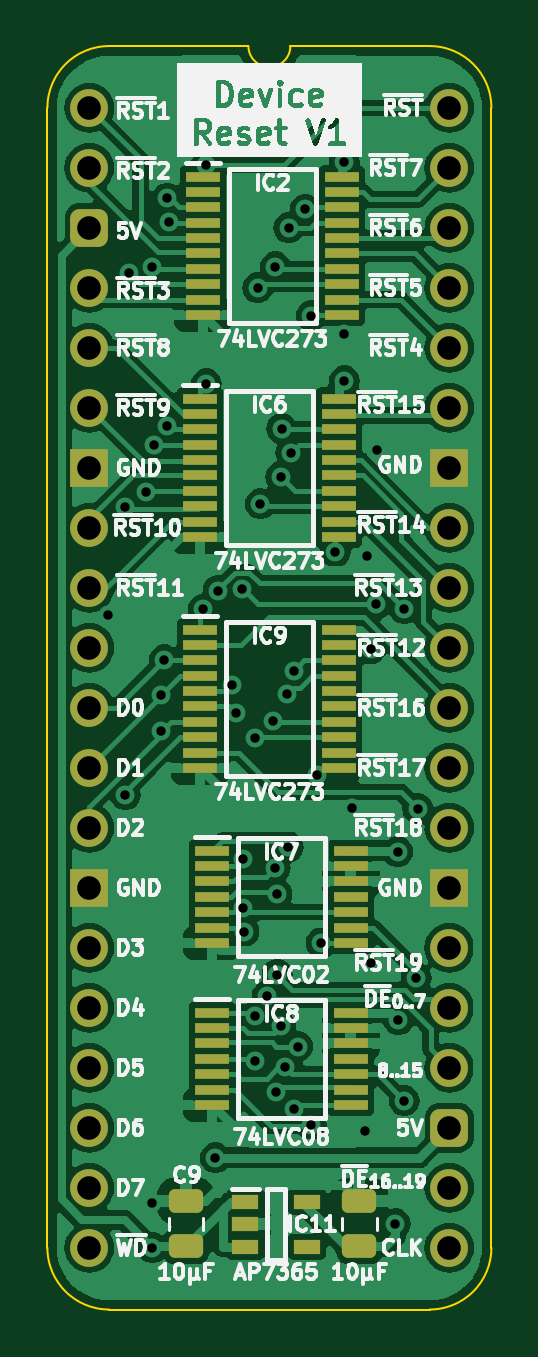
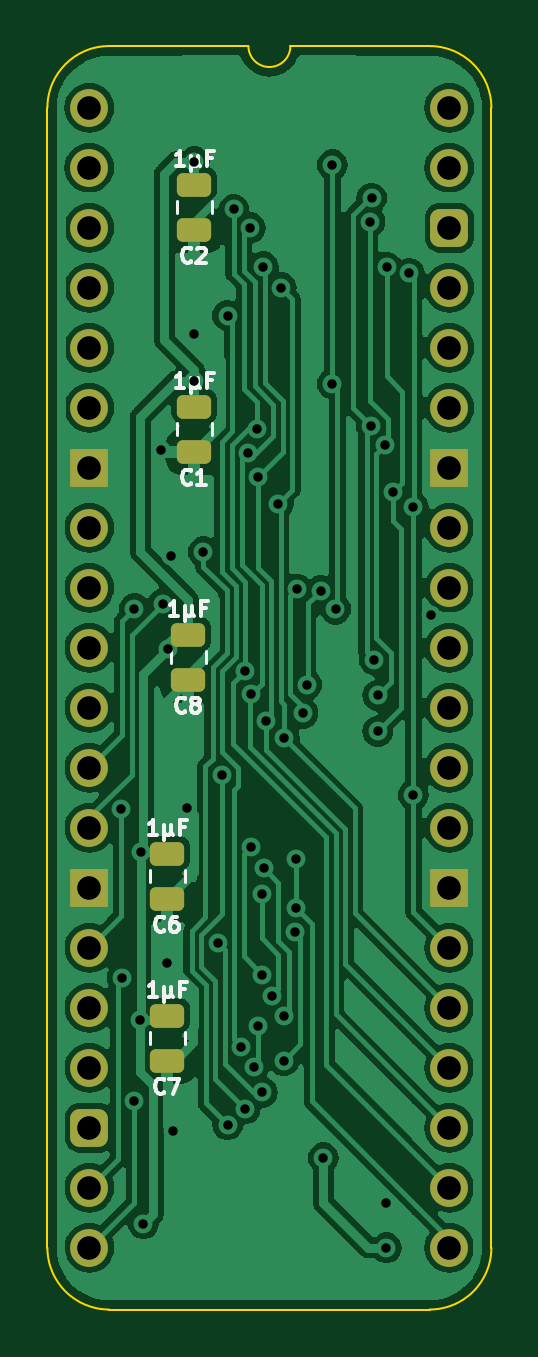
Circuit board: 11 layer files. Board 18.8 x 53.5 mm.
- bottom_copper: HCP65 Device Reset-B_Cu.gbl (105988 bytes)
- bottom_mask: HCP65 Device Reset-B_Mask.gbs (2517 bytes)
- paste: HCP65 Device Reset-B_Paste.gbp (1447 bytes)
- bottom_silk: HCP65 Device Reset-B_Silkscreen.gbo (12016 bytes)
- outline: HCP65 Device Reset-Edge_Cuts.gm1 (1066 bytes)
- top_copper: HCP65 Device Reset-F_Cu.gtl (129753 bytes)
- top_mask: HCP65 Device Reset-F_Mask.gts (4666 bytes)
- paste: HCP65 Device Reset-F_Paste.gtp (3591 bytes)
- top_silk: HCP65 Device Reset-F_Silkscreen.gto (125315 bytes)
- drill: HCP65 Device Reset-NPTH.drl (268 bytes)
- drill: HCP65 Device Reset-PTH.drl (1841 bytes)

=== bottom_copper: HCP65 Device Reset-B_Cu.gbl (105988 bytes, source omitted) ===
=== bottom_mask: HCP65 Device Reset-B_Mask.gbs (2517 bytes, source withheld) ===
=== paste: HCP65 Device Reset-B_Paste.gbp (1447 bytes, source withheld) ===
=== bottom_silk: HCP65 Device Reset-B_Silkscreen.gbo (12016 bytes, source omitted) ===
=== outline: HCP65 Device Reset-Edge_Cuts.gm1 ===
%TF.GenerationSoftware,KiCad,Pcbnew,7.0.5*%
%TF.CreationDate,2024-02-15T21:05:58+02:00*%
%TF.ProjectId,HCP65 Device Reset,48435036-3520-4446-9576-696365205265,V1*%
%TF.SameCoordinates,PX525bfc0PY43d3480*%
%TF.FileFunction,Profile,NP*%
%FSLAX46Y46*%
G04 Gerber Fmt 4.6, Leading zero omitted, Abs format (unit mm)*
G04 Created by KiCad (PCBNEW 7.0.5) date 2024-02-15 21:05:58*
%MOMM*%
%LPD*%
G01*
G04 APERTURE LIST*
%TA.AperFunction,Profile*%
%ADD10C,0.100000*%
%TD*%
G04 APERTURE END LIST*
D10*
%TO.C,J4*%
X-1778000Y-48260000D02*
X-1778000Y0D01*
X6731000Y2616200D02*
X835732Y2613732D01*
X14404267Y2613733D02*
X8509000Y2616200D01*
X14404268Y-50873732D02*
X835733Y-50873733D01*
X17018000Y-48260000D02*
X17017999Y1D01*
X835732Y2613732D02*
G75*
G03*
X-1778000Y0I-1J-2613731D01*
G01*
X-1778000Y-48260000D02*
G75*
G03*
X835733Y-50873733I2613727J-6D01*
G01*
X6731000Y2616200D02*
G75*
G03*
X8509000Y2616200I889000J0D01*
G01*
X17017993Y1D02*
G75*
G03*
X14404267Y2613733I-2613743J-11D01*
G01*
X14404268Y-50873730D02*
G75*
G03*
X17018000Y-48260000I2J2613730D01*
G01*
%TD*%
M02*

=== top_copper: HCP65 Device Reset-F_Cu.gtl (129753 bytes, source omitted) ===
=== top_mask: HCP65 Device Reset-F_Mask.gts ===
%TF.GenerationSoftware,KiCad,Pcbnew,7.0.5*%
%TF.CreationDate,2024-02-15T21:05:58+02:00*%
%TF.ProjectId,HCP65 Device Reset,48435036-3520-4446-9576-696365205265,V1*%
%TF.SameCoordinates,PX525bfc0PY43d3480*%
%TF.FileFunction,Soldermask,Top*%
%TF.FilePolarity,Negative*%
%FSLAX46Y46*%
G04 Gerber Fmt 4.6, Leading zero omitted, Abs format (unit mm)*
G04 Created by KiCad (PCBNEW 7.0.5) date 2024-02-15 21:05:58*
%MOMM*%
%LPD*%
G01*
G04 APERTURE LIST*
G04 Aperture macros list*
%AMRoundRect*
0 Rectangle with rounded corners*
0 $1 Rounding radius*
0 $2 $3 $4 $5 $6 $7 $8 $9 X,Y pos of 4 corners*
0 Add a 4 corners polygon primitive as box body*
4,1,4,$2,$3,$4,$5,$6,$7,$8,$9,$2,$3,0*
0 Add four circle primitives for the rounded corners*
1,1,$1+$1,$2,$3*
1,1,$1+$1,$4,$5*
1,1,$1+$1,$6,$7*
1,1,$1+$1,$8,$9*
0 Add four rect primitives between the rounded corners*
20,1,$1+$1,$2,$3,$4,$5,0*
20,1,$1+$1,$4,$5,$6,$7,0*
20,1,$1+$1,$6,$7,$8,$9,0*
20,1,$1+$1,$8,$9,$2,$3,0*%
G04 Aperture macros list end*
%ADD10R,1.150000X0.600000*%
%ADD11R,1.475000X0.450000*%
%ADD12RoundRect,0.250000X0.475000X-0.250000X0.475000X0.250000X-0.475000X0.250000X-0.475000X-0.250000X0*%
%ADD13C,1.600000*%
%ADD14O,1.600000X1.600000*%
%ADD15RoundRect,0.400000X-0.400000X-0.400000X0.400000X-0.400000X0.400000X0.400000X-0.400000X0.400000X0*%
%ADD16R,1.600000X1.600000*%
G04 APERTURE END LIST*
D10*
%TO.C,IC11*%
X6604000Y-46309085D03*
X6604000Y-47259085D03*
X6604000Y-48209085D03*
X9204000Y-48209085D03*
X9204000Y-46309085D03*
%TD*%
D11*
%TO.C,IC9*%
X4682000Y-22094000D03*
X4682000Y-22744000D03*
X4682000Y-23394000D03*
X4682000Y-24044000D03*
X4682000Y-24694000D03*
X4682000Y-25344000D03*
X4682000Y-25994000D03*
X4682000Y-26644000D03*
X4682000Y-27294000D03*
X4682000Y-27944000D03*
X10558000Y-27944000D03*
X10558000Y-27294000D03*
X10558000Y-26644000D03*
X10558000Y-25994000D03*
X10558000Y-25344000D03*
X10558000Y-24694000D03*
X10558000Y-24044000D03*
X10558000Y-23394000D03*
X10558000Y-22744000D03*
X10558000Y-22094000D03*
%TD*%
%TO.C,IC8*%
X5190000Y-38309000D03*
X5190000Y-38959000D03*
X5190000Y-39609000D03*
X5190000Y-40259000D03*
X5190000Y-40909000D03*
X5190000Y-41559000D03*
X5190000Y-42209000D03*
X11066000Y-42209000D03*
X11066000Y-41559000D03*
X11066000Y-40909000D03*
X11066000Y-40259000D03*
X11066000Y-39609000D03*
X11066000Y-38959000D03*
X11066000Y-38309000D03*
%TD*%
%TO.C,IC7*%
X5190000Y-31451000D03*
X5190000Y-32101000D03*
X5190000Y-32751000D03*
X5190000Y-33401000D03*
X5190000Y-34051000D03*
X5190000Y-34701000D03*
X5190000Y-35351000D03*
X11066000Y-35351000D03*
X11066000Y-34701000D03*
X11066000Y-34051000D03*
X11066000Y-33401000D03*
X11066000Y-32751000D03*
X11066000Y-32101000D03*
X11066000Y-31451000D03*
%TD*%
%TO.C,IC6*%
X4682000Y-12315000D03*
X4682000Y-12965000D03*
X4682000Y-13615000D03*
X4682000Y-14265000D03*
X4682000Y-14915000D03*
X4682000Y-15565000D03*
X4682000Y-16215000D03*
X4682000Y-16865000D03*
X4682000Y-17515000D03*
X4682000Y-18165000D03*
X10558000Y-18165000D03*
X10558000Y-17515000D03*
X10558000Y-16865000D03*
X10558000Y-16215000D03*
X10558000Y-15565000D03*
X10558000Y-14915000D03*
X10558000Y-14265000D03*
X10558000Y-13615000D03*
X10558000Y-12965000D03*
X10558000Y-12315000D03*
%TD*%
%TO.C,IC2*%
X4809000Y-2917000D03*
X4809000Y-3567000D03*
X4809000Y-4217000D03*
X4809000Y-4867000D03*
X4809000Y-5517000D03*
X4809000Y-6167000D03*
X4809000Y-6817000D03*
X4809000Y-7467000D03*
X4809000Y-8117000D03*
X4809000Y-8767000D03*
X10685000Y-8767000D03*
X10685000Y-8117000D03*
X10685000Y-7467000D03*
X10685000Y-6817000D03*
X10685000Y-6167000D03*
X10685000Y-5517000D03*
X10685000Y-4867000D03*
X10685000Y-4217000D03*
X10685000Y-3567000D03*
X10685000Y-2917000D03*
%TD*%
D12*
%TO.C,C10*%
X11430000Y-48193085D03*
X11430000Y-46293085D03*
%TD*%
D13*
%TO.C,J4*%
X0Y0D03*
D14*
X0Y-2540000D03*
D15*
X0Y-5080000D03*
D14*
X0Y-7620000D03*
X0Y-10160000D03*
X0Y-12700000D03*
D16*
X0Y-15240000D03*
D14*
X0Y-17780000D03*
X0Y-20320000D03*
X0Y-22860000D03*
X0Y-25400000D03*
X0Y-27940000D03*
X0Y-30480000D03*
D16*
X0Y-33020000D03*
D14*
X0Y-35560000D03*
X0Y-38100000D03*
X0Y-40640000D03*
X0Y-43180000D03*
X0Y-45720000D03*
X0Y-48260000D03*
X15240000Y-48260000D03*
X15240000Y-45720000D03*
D15*
X15240000Y-43180000D03*
D14*
X15240000Y-40640000D03*
X15240000Y-38100000D03*
X15240000Y-35560000D03*
D16*
X15240000Y-33020000D03*
D14*
X15240000Y-30480000D03*
X15240000Y-27940000D03*
X15240000Y-25400000D03*
X15240000Y-22860000D03*
X15240000Y-20320000D03*
X15240000Y-17780000D03*
D16*
X15240000Y-15240000D03*
D14*
X15240000Y-12700000D03*
X15240000Y-10160000D03*
X15240000Y-7620000D03*
X15240000Y-5080000D03*
X15240000Y-2540000D03*
X15240000Y0D03*
%TD*%
D12*
%TO.C,C9*%
X4094000Y-48193085D03*
X4094000Y-46293085D03*
%TD*%
M02*

=== paste: HCP65 Device Reset-F_Paste.gtp ===
%TF.GenerationSoftware,KiCad,Pcbnew,7.0.5*%
%TF.CreationDate,2024-02-15T21:05:58+02:00*%
%TF.ProjectId,HCP65 Device Reset,48435036-3520-4446-9576-696365205265,V1*%
%TF.SameCoordinates,PX525bfc0PY43d3480*%
%TF.FileFunction,Paste,Top*%
%TF.FilePolarity,Positive*%
%FSLAX46Y46*%
G04 Gerber Fmt 4.6, Leading zero omitted, Abs format (unit mm)*
G04 Created by KiCad (PCBNEW 7.0.5) date 2024-02-15 21:05:58*
%MOMM*%
%LPD*%
G01*
G04 APERTURE LIST*
G04 Aperture macros list*
%AMRoundRect*
0 Rectangle with rounded corners*
0 $1 Rounding radius*
0 $2 $3 $4 $5 $6 $7 $8 $9 X,Y pos of 4 corners*
0 Add a 4 corners polygon primitive as box body*
4,1,4,$2,$3,$4,$5,$6,$7,$8,$9,$2,$3,0*
0 Add four circle primitives for the rounded corners*
1,1,$1+$1,$2,$3*
1,1,$1+$1,$4,$5*
1,1,$1+$1,$6,$7*
1,1,$1+$1,$8,$9*
0 Add four rect primitives between the rounded corners*
20,1,$1+$1,$2,$3,$4,$5,0*
20,1,$1+$1,$4,$5,$6,$7,0*
20,1,$1+$1,$6,$7,$8,$9,0*
20,1,$1+$1,$8,$9,$2,$3,0*%
G04 Aperture macros list end*
%ADD10R,1.150000X0.600000*%
%ADD11R,1.475000X0.450000*%
%ADD12RoundRect,0.250000X0.475000X-0.250000X0.475000X0.250000X-0.475000X0.250000X-0.475000X-0.250000X0*%
G04 APERTURE END LIST*
D10*
%TO.C,IC11*%
X6604000Y-46309085D03*
X6604000Y-47259085D03*
X6604000Y-48209085D03*
X9204000Y-48209085D03*
X9204000Y-46309085D03*
%TD*%
D11*
%TO.C,IC9*%
X4682000Y-22094000D03*
X4682000Y-22744000D03*
X4682000Y-23394000D03*
X4682000Y-24044000D03*
X4682000Y-24694000D03*
X4682000Y-25344000D03*
X4682000Y-25994000D03*
X4682000Y-26644000D03*
X4682000Y-27294000D03*
X4682000Y-27944000D03*
X10558000Y-27944000D03*
X10558000Y-27294000D03*
X10558000Y-26644000D03*
X10558000Y-25994000D03*
X10558000Y-25344000D03*
X10558000Y-24694000D03*
X10558000Y-24044000D03*
X10558000Y-23394000D03*
X10558000Y-22744000D03*
X10558000Y-22094000D03*
%TD*%
%TO.C,IC8*%
X5190000Y-38309000D03*
X5190000Y-38959000D03*
X5190000Y-39609000D03*
X5190000Y-40259000D03*
X5190000Y-40909000D03*
X5190000Y-41559000D03*
X5190000Y-42209000D03*
X11066000Y-42209000D03*
X11066000Y-41559000D03*
X11066000Y-40909000D03*
X11066000Y-40259000D03*
X11066000Y-39609000D03*
X11066000Y-38959000D03*
X11066000Y-38309000D03*
%TD*%
%TO.C,IC7*%
X5190000Y-31451000D03*
X5190000Y-32101000D03*
X5190000Y-32751000D03*
X5190000Y-33401000D03*
X5190000Y-34051000D03*
X5190000Y-34701000D03*
X5190000Y-35351000D03*
X11066000Y-35351000D03*
X11066000Y-34701000D03*
X11066000Y-34051000D03*
X11066000Y-33401000D03*
X11066000Y-32751000D03*
X11066000Y-32101000D03*
X11066000Y-31451000D03*
%TD*%
%TO.C,IC6*%
X4682000Y-12315000D03*
X4682000Y-12965000D03*
X4682000Y-13615000D03*
X4682000Y-14265000D03*
X4682000Y-14915000D03*
X4682000Y-15565000D03*
X4682000Y-16215000D03*
X4682000Y-16865000D03*
X4682000Y-17515000D03*
X4682000Y-18165000D03*
X10558000Y-18165000D03*
X10558000Y-17515000D03*
X10558000Y-16865000D03*
X10558000Y-16215000D03*
X10558000Y-15565000D03*
X10558000Y-14915000D03*
X10558000Y-14265000D03*
X10558000Y-13615000D03*
X10558000Y-12965000D03*
X10558000Y-12315000D03*
%TD*%
%TO.C,IC2*%
X4809000Y-2917000D03*
X4809000Y-3567000D03*
X4809000Y-4217000D03*
X4809000Y-4867000D03*
X4809000Y-5517000D03*
X4809000Y-6167000D03*
X4809000Y-6817000D03*
X4809000Y-7467000D03*
X4809000Y-8117000D03*
X4809000Y-8767000D03*
X10685000Y-8767000D03*
X10685000Y-8117000D03*
X10685000Y-7467000D03*
X10685000Y-6817000D03*
X10685000Y-6167000D03*
X10685000Y-5517000D03*
X10685000Y-4867000D03*
X10685000Y-4217000D03*
X10685000Y-3567000D03*
X10685000Y-2917000D03*
%TD*%
D12*
%TO.C,C10*%
X11430000Y-48193085D03*
X11430000Y-46293085D03*
%TD*%
%TO.C,C9*%
X4094000Y-48193085D03*
X4094000Y-46293085D03*
%TD*%
M02*

=== top_silk: HCP65 Device Reset-F_Silkscreen.gto (125315 bytes, source omitted) ===
=== drill: HCP65 Device Reset-NPTH.drl ===
M48
; DRILL file {KiCad 7.0.5} date Thu Feb 15 21:06:00 2024
; FORMAT={-:-/ absolute / inch / decimal}
; #@! TF.CreationDate,2024-02-15T21:06:00+02:00
; #@! TF.GenerationSoftware,Kicad,Pcbnew,7.0.5
; #@! TF.FileFunction,NonPlated,1,2,NPTH
FMAT,2
INCH
%
G90
G05
T0
M30

=== drill: HCP65 Device Reset-PTH.drl ===
M48
; DRILL file {KiCad 7.0.5} date Thu Feb 15 21:06:00 2024
; FORMAT={-:-/ absolute / inch / decimal}
; #@! TF.CreationDate,2024-02-15T21:06:00+02:00
; #@! TF.GenerationSoftware,Kicad,Pcbnew,7.0.5
; #@! TF.FileFunction,Plated,1,2,PTH
FMAT,2
INCH
; #@! TA.AperFunction,Plated,PTH,ViaDrill
T1C0.0157
; #@! TA.AperFunction,Plated,PTH,ComponentDrill
T2C0.0394
%
G90
G05
T1
X0.0306Y-0.8458
X0.06Y-1.145
X0.06Y-0.665
X0.0668Y-0.276
X0.0948Y-0.6404
X0.1047Y-0.2655
X0.105Y-1.9
X0.105Y-1.825
X0.1069Y-0.5619
X0.1192Y-0.9792
X0.1194Y-1.0394
X0.125Y-0.92
X0.1297Y-0.1504
X0.13Y-0.53
X0.1324Y-0.1896
X0.1898Y-0.8356
X0.195Y-0.095
X0.195Y-0.46
X0.21Y-1.75
X0.2144Y-0.8049
X0.238Y-0.9615
X0.244Y-1.0089
X0.2537Y-0.8021
X0.256Y-1.3339
X0.2563Y-1.2525
X0.2574Y-1.3732
X0.2752Y-1.05
X0.276Y-1.588
X0.2763Y-1.5144
X0.2805Y-0.3
X0.285Y-0.66
X0.2962Y-1.4803
X0.3052Y-1.0214
X0.3097Y-1.2673
X0.31Y-0.265
X0.3117Y-1.641
X0.3126Y-1.31
X0.3127Y-1.4446
X0.3189Y-0.615
X0.3191Y-1.5301
X0.3208Y-0.5348
X0.3262Y-1.5991
X0.3301Y-0.9769
X0.3312Y-1.2319
X0.3321Y-0.2
X0.3356Y-0.5748
X0.3404Y-0.9389
X0.3405Y-1.6687
X0.347Y-1.5646
X0.3597Y-0.1694
X0.3697Y-1.695
X0.3698Y-0.3465
X0.3793Y-1.1124
X0.3863Y-1.3918
X0.41Y-0.74
X0.425Y-0.3776
X0.425Y-0.455
X0.425Y-0.09
X0.4377Y-1.1676
X0.46Y-1.705
X0.4633Y-0.7477
X0.4686Y-0.9021
X0.47Y-1.425
X0.478Y-0.827
X0.48Y-0.57
X0.51Y-1.86
X0.5139Y-1.24
X0.5149Y-1.5201
X0.525Y-0.835
X0.525Y-1.655
X0.545Y-1.45
X0.5469Y-1.1681
T2
X0.0Y0.0
X0.0Y-0.1
X0.0Y-0.2
X0.0Y-0.3
X0.0Y-0.4
X0.0Y-0.5
X0.0Y-0.6
X0.0Y-0.7
X0.0Y-0.8
X0.0Y-0.9
X0.0Y-1.0
X0.0Y-1.1
X0.0Y-1.2
X0.0Y-1.3
X0.0Y-1.4
X0.0Y-1.5
X0.0Y-1.6
X0.0Y-1.7
X0.0Y-1.8
X0.0Y-1.9
X0.6Y0.0
X0.6Y-0.1
X0.6Y-0.2
X0.6Y-0.3
X0.6Y-0.4
X0.6Y-0.5
X0.6Y-0.6
X0.6Y-0.7
X0.6Y-0.8
X0.6Y-0.9
X0.6Y-1.0
X0.6Y-1.1
X0.6Y-1.2
X0.6Y-1.3
X0.6Y-1.4
X0.6Y-1.5
X0.6Y-1.6
X0.6Y-1.7
X0.6Y-1.8
X0.6Y-1.9
T0
M30
